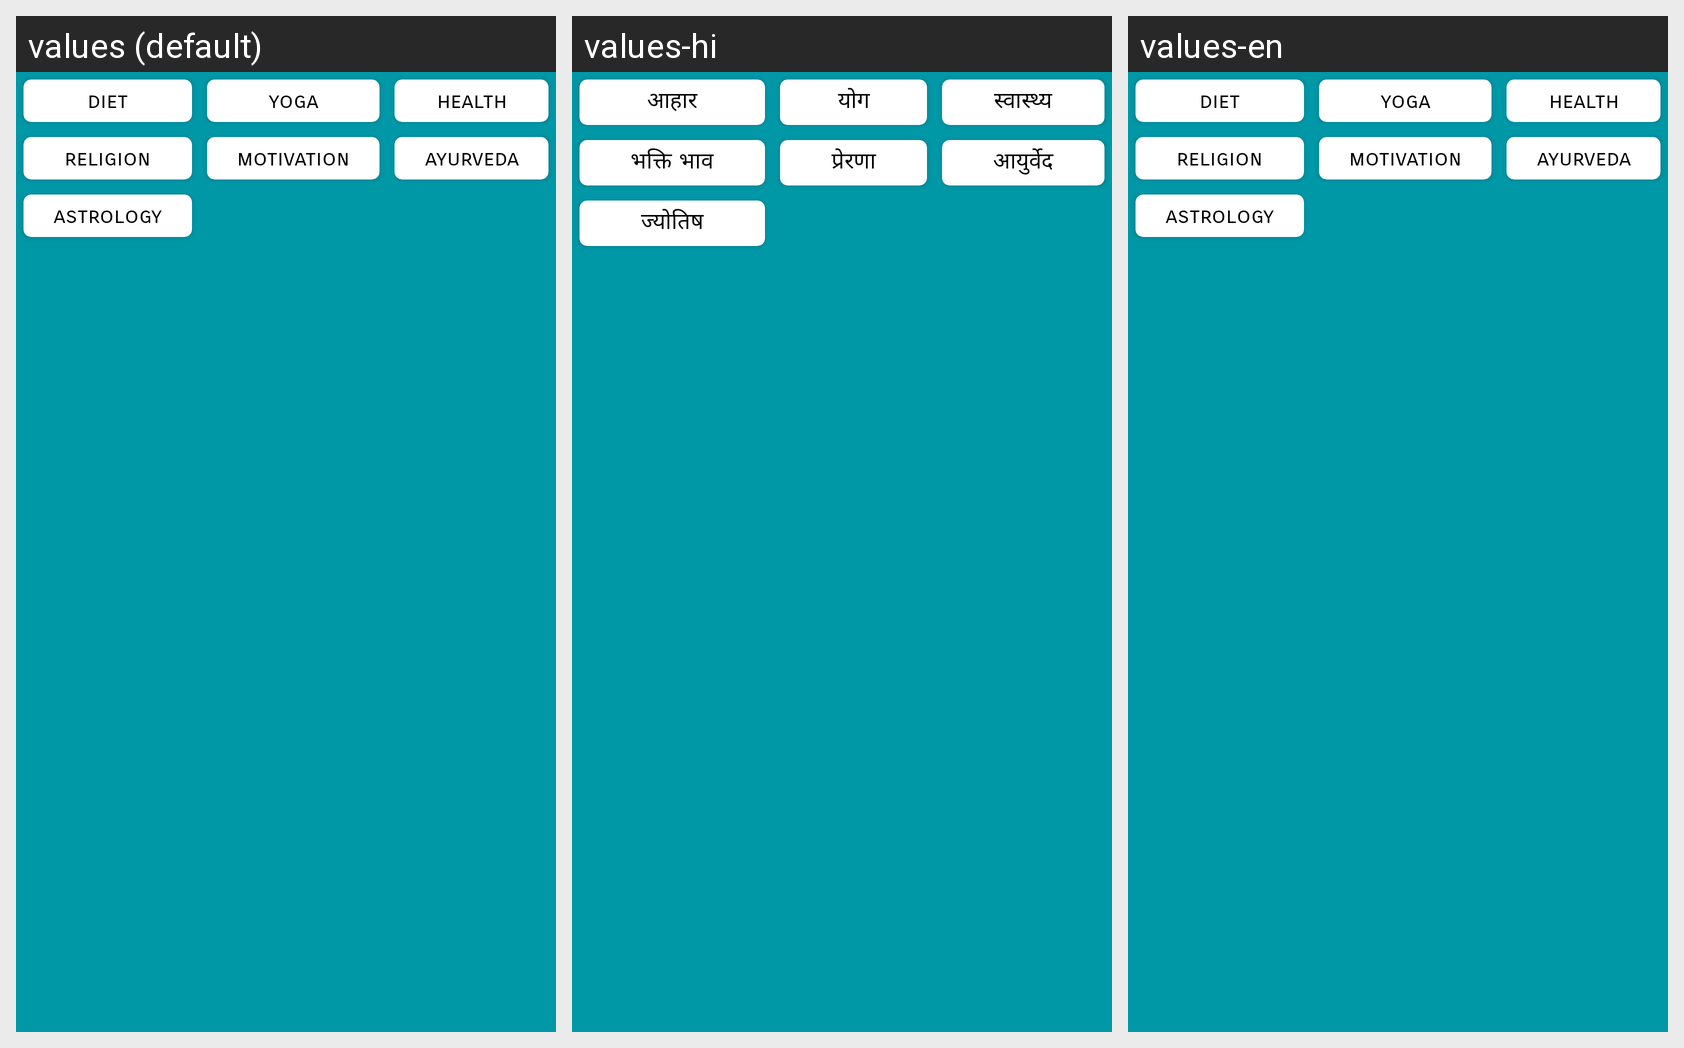

Translations of the strings shown on this Android screen, per locale in the grid:
Android screen res/layout/include_layout.xml rendered under 3 locales, left to right: values (default), values-hi, values-en. Device: Nexus 5 (rendered at 1080×1920; each locale shown at half size, 540×960, under a caption strip naming it); theme AppTheme.NoActionBar.
Strings drawn on this screen, with the default value and each locale's value (text and hints the layout hard-codes, and strings that could not be matched under every locale, appear in the picture but are not listed):

diett
  values: diet
  values-hi: आहार
  values-en: diet

yogaa
  values: yoga
  values-hi: योग
  values-en: yoga

healthh
  values: health
  values-hi: स्वास्थ्य
  values-en: health

religionn
  values: religion
  values-hi: भक्ति भाव
  values-en: religion

motivationn
  values: motivation
  values-hi: प्रेरणा
  values-en: motivation

ayurvedaa
  values: ayurveda
  values-hi: आयुर्वेद
  values-en: ayurveda

astrologyy
  values: astrology
  values-hi: ज्योतिष
  values-en: astrology
